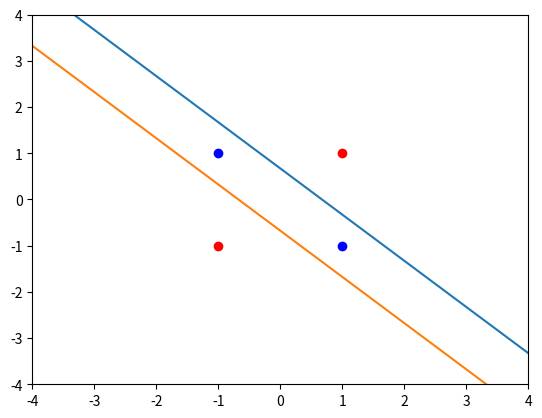

The script that saved this image:
import numpy as np
import random
import matplotlib.pyplot as plt
# --- Variables Indexs ---
# i = indice de la neurona de salida
# j = indice de la neurona de capa intermedia
# k = indice de entrada o de capa anterior
# m = indice de capa intermedia
# p = cantidad de datos

stimuli = [[1,-1, 1],[1,1, -1],[1,-1, -1],[1,1, 1]]
expected_output = [[1],[1],[-1],[-1]]

class MultiLayerPerceptron:
    def __init__(self, stimuli, expected_output, learning_rate,layers,neurons_per_layer):
        self.stimuli = stimuli
        self.out = expected_output
        self.n = learning_rate
        self.beta = 0.5
        self.layers = layers
        self.neurons_per_layer = neurons_per_layer
    
        self.neurones = []
        self.exits = []
        #Initialize W's with random small numbers
        for i in range(0,self.layers):
            self.neurones.append([])
            for j in range(0,self.neurons_per_layer):
                self.neurones[i].append({})
                if(i == 0):
                    self.neurones[i][j]["w"] = np.random.uniform(size=len(self.stimuli[0]), low=-1, high=1)
                else:
                    self.neurones[i][j]["w"] = np.random.uniform(size=neurons_per_layer, low=-1,high=1)
                    
                self.neurones[i][j]["m"] = i
        
        for i in range(0,len(expected_output[0])):
            self.exits.append({})
            self.exits[i]["w"]= np.random.uniform(size=self.neurons_per_layer, low=-1, high=1)
        
    def g(self,x):
        return np.tanh(self.beta * x)
    
    def g_dx_dt(self, x):
        return self.beta * (1 - self.g(x))
    
    def run(self):
        error_min = 1000000
        cota = 100000
        i = 0
        while error_min > 0.0001 and i < cota:
            u = random.randint(0,len(self.stimuli)-1)
            self.propagation(self.stimuli[u],0)
            self.calculate_exit()
            self.backtracking(u)
            self.update_connections(self.layers,u)
            i += 1

        ret = []

        for i in range(0, self.layers):
            for n in self.neurones[i]:
                ret.append(n["w"])
        return ret
        # return self.neurones[0][0]["w"], self.neurones[0][1]["w"]
        #Agarro el O. Esta es mi salida, y tengo que sacar el error
            
        #      O1    
        #    **
        #   V21 V22
        #   V11 V12 
        # V01 V02 V03
    
    def propagation(self,prev_layer,m):
        #neurones[i] = [{"w" : w, "h": h, "v" : v, "m": m}]
        if(m == self.layers): return
        
        for i in range(0,self.neurons_per_layer):
            self.neurones[m][i]["h"] = 0
            for j in range(0,len(prev_layer)):
                if m != 0:
                    self.neurones[m][i]["h"] += self.neurones[0][i]["w"][j] * prev_layer[j]["v"]
                if m == 0:
                    self.neurones[m][i]["h"] += self.neurones[0][i]["w"][j] * prev_layer[j]
                    
            self.neurones[m][i]["v"] = self.g(self.neurones[m][i]["h"])
        
        self.propagation(self.neurones[m],m+1)
                
    def calculate_exit(self):
        m = self.layers - 1
        for i in range(0,len(self.out[0])):
            self.exits[i]["h"] = 0
            for j in range(0,self.neurons_per_layer):
                self.exits[i]["h"] += self.exits[i]["w"][j] * self.neurones[m][j]["v"]
            self.exits[i]["v"] = self.g(self.exits[i]["h"])
    
    def backtracking(self,u):
        self.calculate_exit_delta(u)
        for m in reversed(range(0,self.layers)):
            for i in range(0,self.neurons_per_layer):
                for j in range(0, len(self.out[u])):
                    self.neurones[m][i]["delta"] = self.g_dx_dt(self.neurones[m][i]["h"]) * (self.out[u][j] - self.neurones[m][i]["v"])

    def calculate_exit_delta(self,u):
        for i in range(0,len(self.out[0])):
            self.exits[i]["delta"] = self.g_dx_dt(self.exits[i]["h"])*(self.out[u][i] - self.exits[i]["v"])

    def update_exit_connections(self):
        for i in range(0,len(self.out[0])):
            for j in range(0,self.neurons_per_layer):
                self.exits[i]["w"][j] += self.n * self.exits[i]["delta"] * self.neurones[self.layers-1][j]["v"]
    
    def update_first_layer(self,u):
        for i in range(0,self.neurons_per_layer):
            for j in range(0,len(self.stimuli[0])):
                self.neurones[0][i]["w"][j] += self.n * self.neurones[0][i]["delta"] * self.stimuli[u][j]
    
    def update_connections(self,m,u):
        if m == 0: return self.update_first_layer(u)
        if m == self.layers:
            self.update_exit_connections()
        else:
            for i in range(0,self.neurons_per_layer):
                for j in range(0,self.neurons_per_layer):
                    # print(self.n * self.neurones[m][i]["delta"] * self.neurones[m-1][j]["v"])
                    self.neurones[m][i]["w"][j] += self.n * self.neurones[m][i]["delta"] * self.neurones[m-1][j]["v"]
        self.update_connections(m-1,u)
    
    def propagation_test(self, st):
        return self.propagation_test_rec(st, 0)

    def propagation_test_rec(self,st,m):
        #neurones[i] = [{"w" : w, "h": h, "v" : v, "m": m}]
        if(m == self.layers):
            ret = np.zeros(len(self.out[0]))
            for j in range(0,len(ret)):
                for i in range(0,len(st)):
                    ret[j] +=  self.exits[j]["w"][i] * st[i]
                ret[j] = np.tanh(self.beta * ret[j])
            return ret
        
        aux = np.zeros(self.neurons_per_layer)
        for i in range(0,self.neurons_per_layer):
            for j in range(0,len(st)):
                aux[i] += self.neurones[m][i]["w"][j] * st[j]
                
        return self.propagation_test_rec(aux,m+1)
        

    def propagation_test2(self,st,w1,w2):
        aux1 = 0
        aux2 = 0
        ret = 0
        for i in range(0, len(st)):
            aux1 += st[i] * w1[i]
            aux2 += st[i] * w2[i]
        aux = [aux1, aux2]
        for i in range(0, len(self.exits[0]["w"])):
            ret += aux[i] * self.exits[0]["w"][i] 
        return np.tanh(self.beta * ret) 
        

# ----------------------------------
def runEj3_1():
    optimus = MultiLayerPerceptron(stimuli,expected_output,0.01,1,2)
    w1,w2 = optimus.run()


    for st in optimus.stimuli:
        print(f'{st} -> {optimus.propagation_test2(st,w1,w2)}')

    A = w1
    B = w2

    xs = [-5, -4, -3, -2, -1, 0, 1, 2, 3, 4, 5]
    y1 = []
    y2 = []
    for x in xs:
        y1.append((-A[0] - A[1]*x)/A[2])
        y2.append((-B[0] - B[1]*x)/B[2])

    plt.scatter(1, 1, color = "red")
    plt.scatter(1, -1, color = "blue")
    plt.scatter(-1, 1, color = "blue")
    plt.scatter(-1, -1, color="red")
    plt.plot(xs, y1)
    plt.plot(xs, y2)
    plt.xlim([-4, 4])
    plt.ylim([-4, 4])
    plt.show()

# ----------------------------------
train_set = [
    #0
    [0, 1, 1, 1, 0, 1, 0, 0, 0, 1, 1, 0, 0, 1, 1, 1, 0, 1, 0, 1, 1, 1, 0, 0, 1, 1, 0, 0, 0, 1, 0, 1, 1, 1, 0 ],
    #2
    [0, 1, 1, 1, 0, 1, 0, 0, 0, 1, 0, 0, 0, 0, 1, 0, 0, 0, 1, 0, 0, 0, 1, 0, 0, 0, 1, 0, 0, 0, 1, 1, 1, 1, 1 ],
    #4
    [0, 0, 0, 1, 0, 0, 0, 1, 1, 0, 0, 1, 0, 1, 0, 1, 0, 0, 1, 0, 1, 1, 1, 1, 1, 0, 0, 0, 1, 0, 0, 0, 0, 1, 0 ],
    #5
    [1, 1, 1, 1, 1, 1, 0, 0, 0, 0, 1, 1, 1, 1, 0, 0, 0, 0, 0, 1, 0, 0, 0, 0, 1, 1, 0, 0, 0, 1, 0, 1, 1, 1, 0 ],
    #7
    [1, 1, 1, 1, 1, 0, 0, 0, 0, 1, 0, 0, 0, 1, 0, 0, 0, 1, 0, 0, 0, 1, 0, 0, 0, 0, 1, 0, 0, 0, 0, 1, 0, 0, 0 ],
    #8
    [0, 1, 1, 1, 0, 1, 0, 0, 0, 1, 1, 0, 0, 0, 1, 0, 1, 1, 1, 0, 1, 0, 0, 0, 1, 1, 0, 0, 0, 1, 0, 1, 1, 1, 0],
    #9
    [0, 1, 1, 1, 0, 1, 0, 0, 0, 1, 1, 0, 0, 0, 1, 0, 1, 1, 1, 1, 0, 0, 0, 0, 1, 0, 0, 0, 1, 0, 0, 1, 1, 0, 0 ],
]

train_set_output = [[-1], [-1], [-1], [1], [1], [-1], [1]]

test_set = [
    #1
    [0, 0, 1, 0, 0, 0, 1, 1, 0, 0, 0, 0, 1, 0, 0, 0, 0, 1, 0, 0, 0, 0, 1, 0, 0, 0, 0, 1, 0, 0, 0, 1, 1, 1, 0],
    #3
    [0, 1, 1, 1, 0, 1, 0, 0, 0, 1, 0, 0, 0, 0, 1, 0, 0, 1, 1, 0, 0, 0, 0, 0, 1, 1, 0, 0, 0, 1, 0, 1, 1, 1, 0],
    #6
    [0, 0, 1, 1, 0, 0, 1, 0, 0, 0, 1, 0, 0, 0, 0, 1, 1, 1, 1, 0, 1, 0, 0, 0, 1, 1, 0, 0, 0, 1, 0, 1, 1, 1, 0],
]

test_set_output = [[1], [1], [-1]]
# ----------------------------------
def runEj3_2():
    digits = MultiLayerPerceptron(train_set,train_set_output,0.01, 2, 2)
    ws = digits.run()

    for st in train_set:
        print(f' -> {digits.propagation_test(st)}')

#----------------------------------

runEj3_1()
